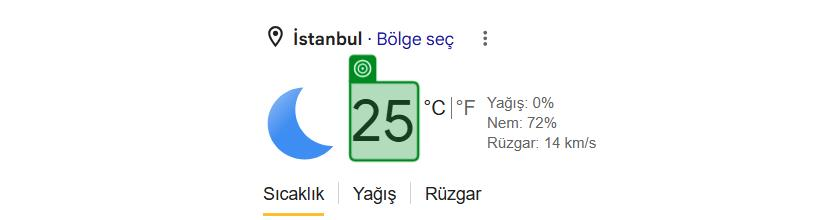
Task: Tarayıcıyı açtırıp arama kısmına şehir ve hava durumu yazdırıp hava durumu bilgisini ekrana yazdırma işlemleri
Workflow: Main

Step 1: get-text from the element 'wob_tm' in window 'istanbul hava durumu - Google'da Ara' (chrome.exe)
